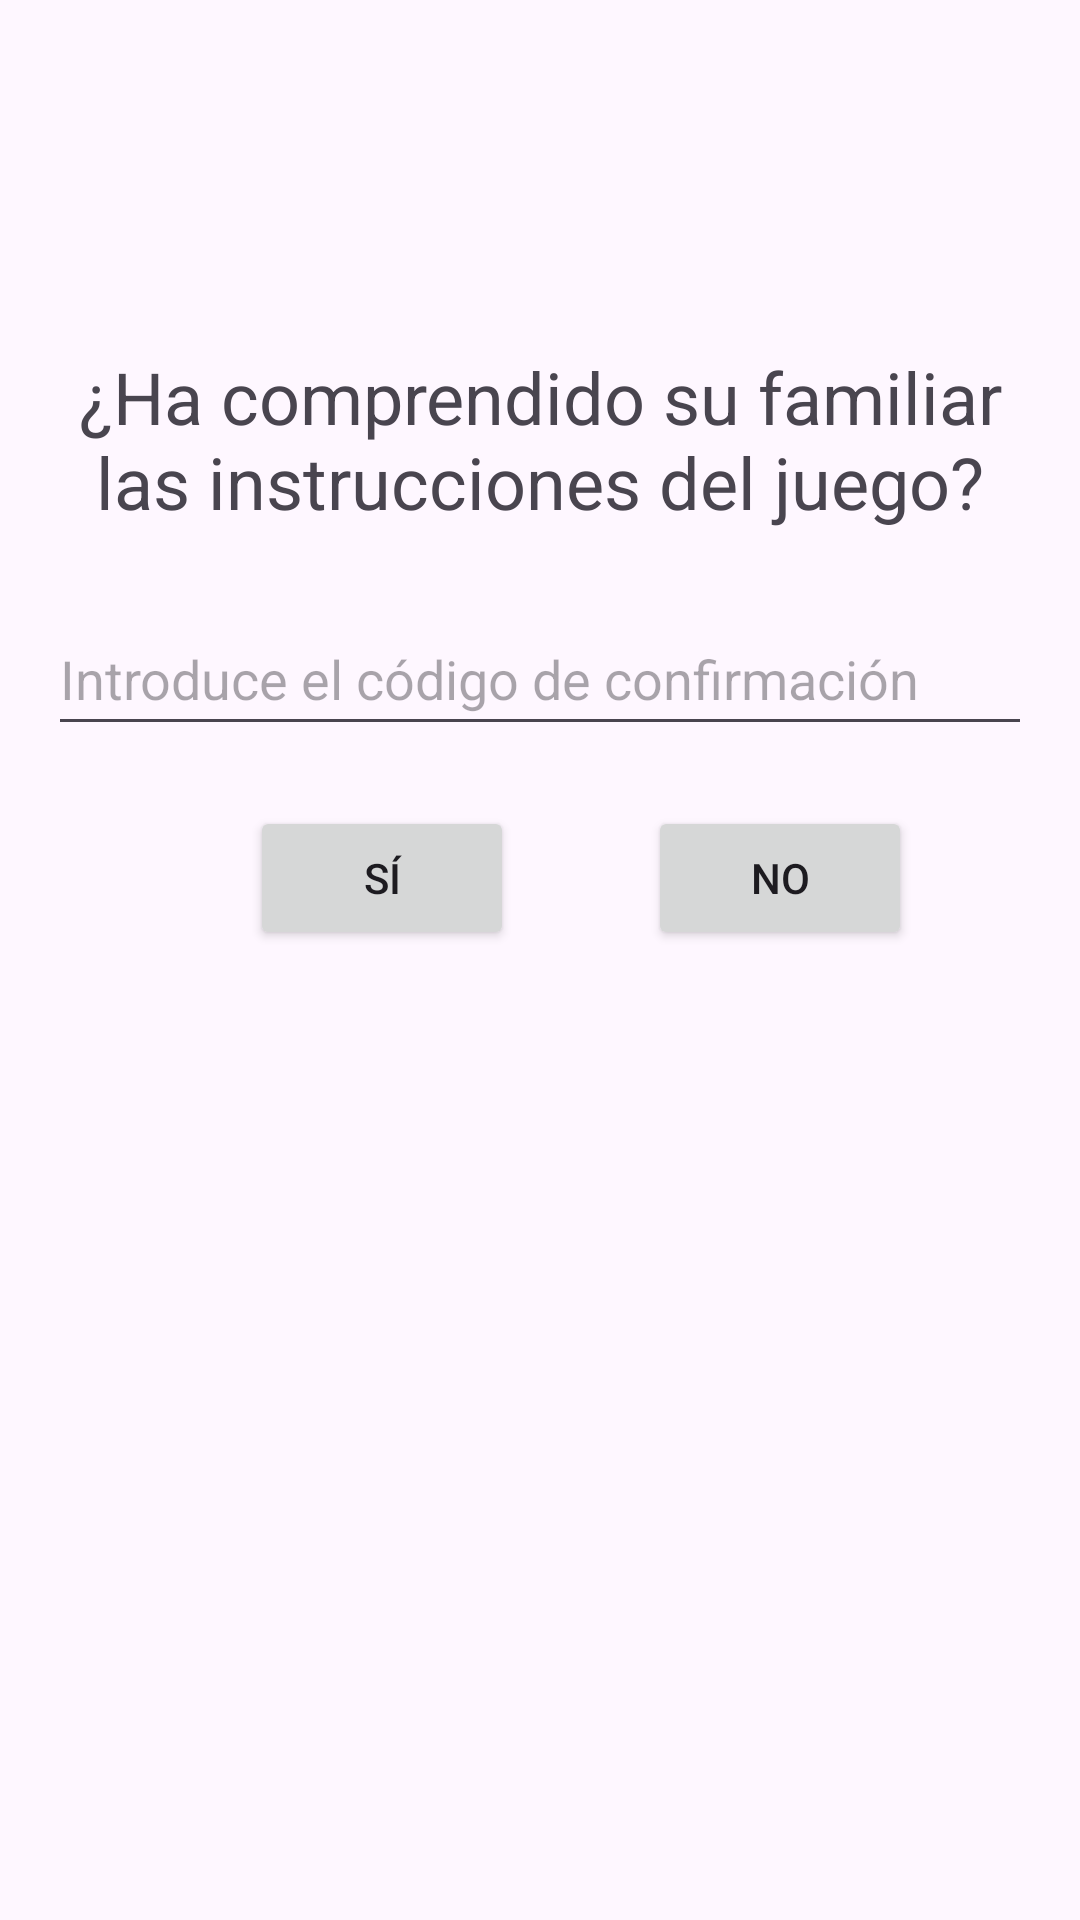

Produce the Android XML layout that renders to this screen, including the resource entries it uses.
<!-- AndroidManifest.xml: application theme Theme.GSTI -->
<!-- res/layout/comprension.xml -->
<?xml version="1.0" encoding="utf-8"?>
<androidx.constraintlayout.widget.ConstraintLayout
    xmlns:android="http://schemas.android.com/apk/res/android"
    xmlns:app="http://schemas.android.com/apk/res-auto"
    xmlns:tools="http://schemas.android.com/tools"
    android:layout_width="match_parent"
    android:layout_height="match_parent"
    android:padding="16dp"
    tools:context=".ComprensionActivity">

    
    <TextView
        android:id="@+id/questionTextView"
        android:layout_width="0dp"
        android:layout_height="wrap_content"
        android:layout_marginTop="100dp"
        android:text="@string/question_text"
        android:textAlignment="center"
        android:textSize="24sp"
        app:layout_constraintEnd_toEndOf="parent"
        app:layout_constraintStart_toStartOf="parent"
        app:layout_constraintTop_toTopOf="parent" />

    
    <EditText
        android:id="@+id/codeField"
        android:layout_width="0dp"
        android:layout_height="48dp"
        android:layout_marginTop="24dp"
        android:hint="@string/enter_confirmation_code"
        android:inputType="numberPassword"
        android:maxLength="4"
        app:layout_constraintTop_toBottomOf="@id/questionTextView"
        app:layout_constraintStart_toStartOf="parent"
        app:layout_constraintEnd_toEndOf="parent" />

    

    

    <Button
        android:id="@+id/yesButton"
        android:layout_width="wrap_content"
        android:layout_height="wrap_content"
        android:layout_marginStart="40dp"
        android:layout_marginTop="20dp"
        android:text="@string/button_yes"
        app:layout_constraintEnd_toEndOf="parent"
        app:layout_constraintHorizontal_bias="0.137"
        app:layout_constraintStart_toStartOf="parent"
        app:layout_constraintTop_toBottomOf="@id/codeField" />

    <Button
        android:id="@+id/buttonNo"
        android:layout_width="wrap_content"
        android:layout_height="wrap_content"
        android:layout_marginTop="20dp"
        android:layout_marginEnd="40dp"
        android:text="@string/button_no"
        app:layout_constraintEnd_toEndOf="parent"
        app:layout_constraintTop_toBottomOf="@id/codeField" />

</androidx.constraintlayout.widget.ConstraintLayout>
<!-- resources referenced by this layout -->
<resources>
  <string name="button_no">No</string>
  <string name="button_yes">Sí</string>
  <string name="enter_confirmation_code">Introduce el código de confirmación</string>
  <string name="question_text">¿Ha comprendido su familiar las instrucciones del juego?</string>
  <style name="Theme.GSTI" parent="Base.Theme.GSTI" />
  <style name="Base.Theme.GSTI" parent="Theme.Material3.DayNight.NoActionBar">
          
          
      </style>
</resources>
